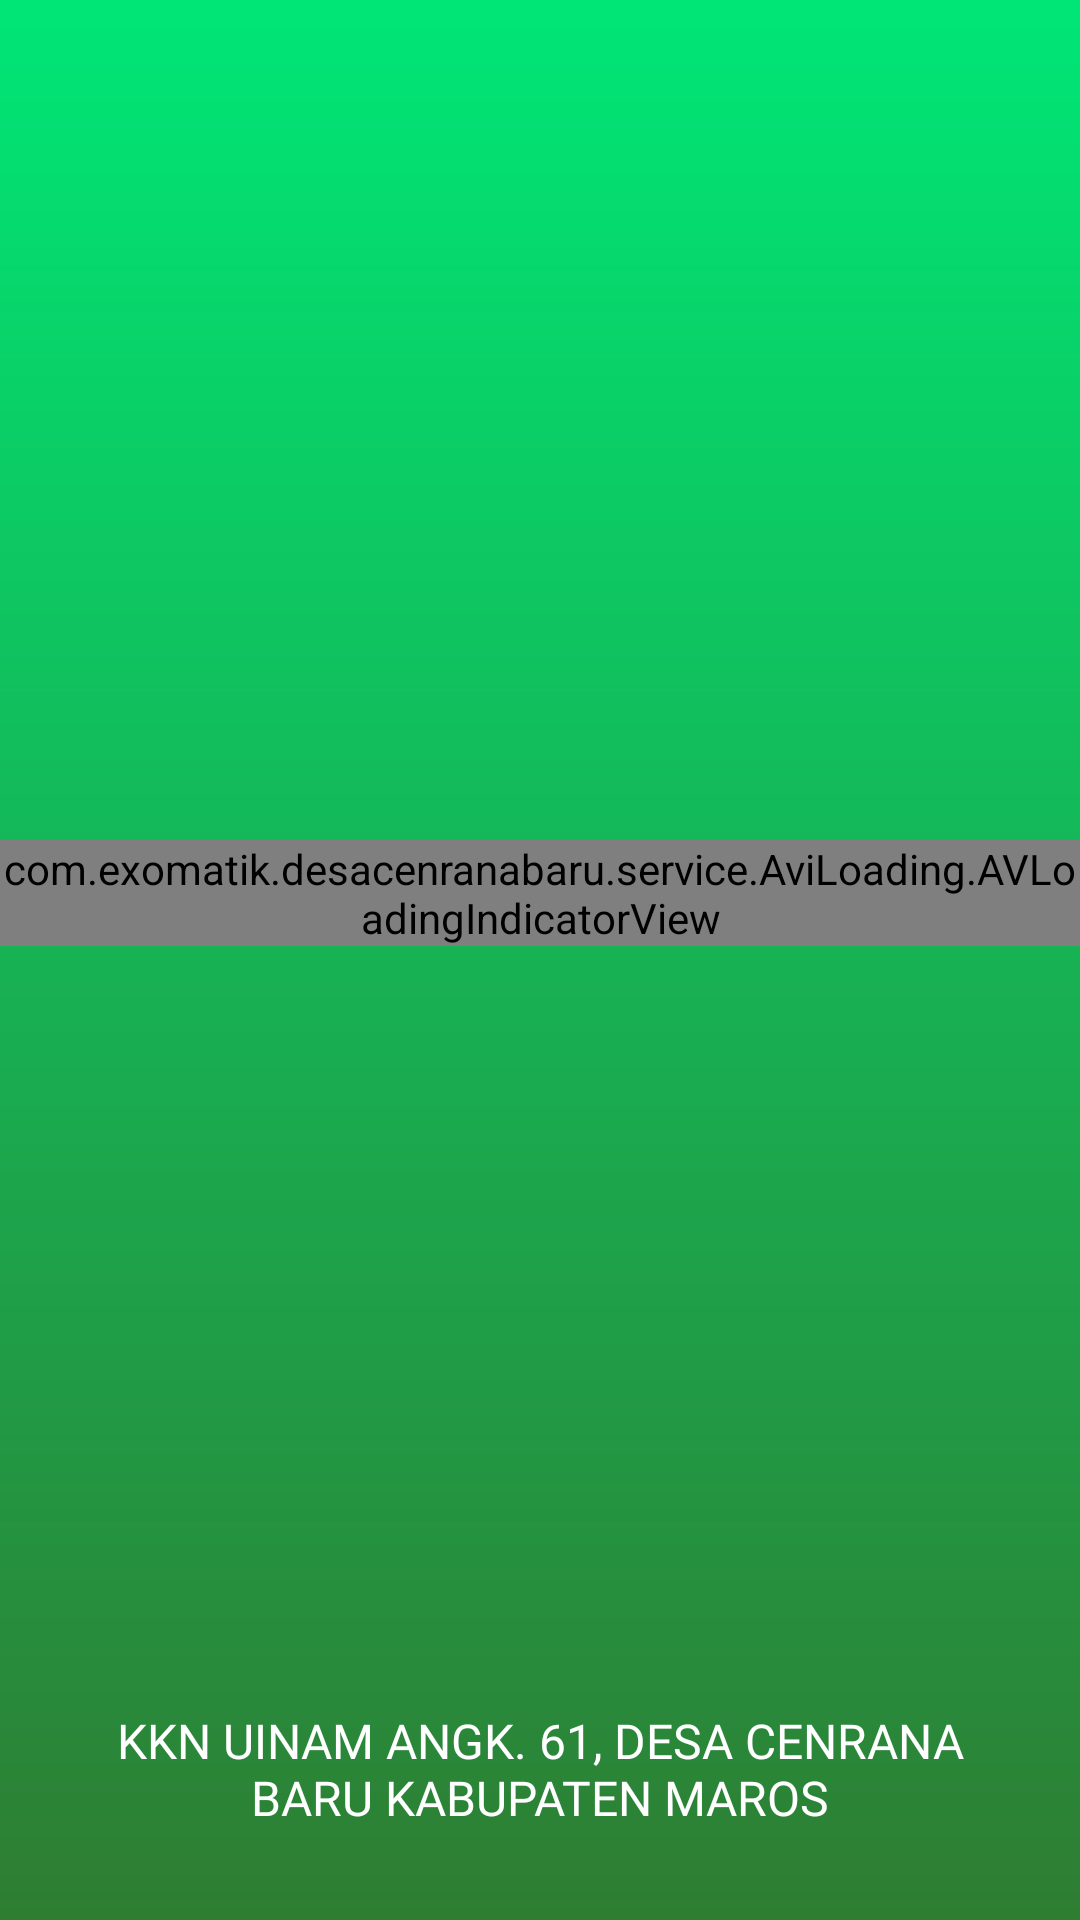

The Android layout XML behind this screen, and the referenced resources:
<!-- AndroidManifest.xml: application theme Theme.MaterialComponents.Light.NoActionBar -->
<!-- res/layout/act_splash.xml -->
<?xml version="1.0" encoding="utf-8"?>
<RelativeLayout xmlns:android="http://schemas.android.com/apk/res/android"

    android:layout_width="match_parent"
    android:layout_height="match_parent"
    xmlns:app="http://schemas.android.com/apk/res-auto"
    android:orientation="vertical"
    android:gravity="center_horizontal"
    android:background="@drawable/gradient_primary_vertical">

    <androidx.appcompat.widget.AppCompatImageView
        android:layout_width="@dimen/lebar_logo"
        android:layout_height="@dimen/lebar_logo"
        android:layout_centerHorizontal="true"
        android:src="@drawable/logo"
        android:layout_marginTop="@dimen/width100"
        android:id="@+id/img_logo"
        />

    <com.exomatik.desacenranabaru.service.AviLoading.AVLoadingIndicatorView
        android:layout_width="wrap_content"
        android:layout_height="wrap_content"
        app:indicatorName="LineScaleIndicator"
        app:indicatorColor="@color/putihAsli"
        android:layout_below="@+id/img_logo"
        android:layout_centerHorizontal="true"
        android:layout_marginTop="@dimen/margin_big"
        />

    <TextView
        android:layout_width="wrap_content"
        android:layout_height="wrap_content"
        android:text="@string/all_right_reserved"
        style="@style/textStandardWhite"
        android:layout_centerHorizontal="true"
        android:layout_alignParentBottom="true"
        android:layout_margin="@dimen/width30"
        />

</RelativeLayout>
<!-- resources referenced by this layout -->
<resources>
  <color name="putihAsli">#ffffff</color>
  <dimen name="lebar_logo">160dp</dimen>
  <dimen name="margin_big">20dp</dimen>
  <dimen name="width100">100dp</dimen>
  <dimen name="width30">30dp</dimen>
  <!-- drawable gradient_primary_vertical (drawable) -->
  <?xml version="1.0" encoding="utf-8"?>
  <shape xmlns:android="http://schemas.android.com/apk/res/android">
      <gradient
          android:startColor="@color/colorPrimary"
          android:endColor="@color/colorPrimaryDark"
          android:angle="-90"
          />
  
  </shape>
  <!-- drawable logo: png bitmap (mipmap-xxxhdpi, 315724 bytes) -->
  <string name="all_right_reserved">KKN UINAM ANGK. 61, DESA CENRANA BARU KABUPATEN MAROS</string>
  <style name="textStandardWhite">
          <item name="android:textSize">@dimen/text_standard_et</item>
          <item name="android:textColor">@color/colorWhite</item>
          <item name="android:textAlignment">center</item>
          <item name="android:fontFamily">@font/roboto_regular</item>
      </style>
  <color name="colorPrimary">#00e676</color>
  <color name="colorPrimaryDark">#2e7d32</color>
  <dimen name="text_standard_et">16sp</dimen>
  <color name="colorWhite">#ffffff</color>
</resources>
